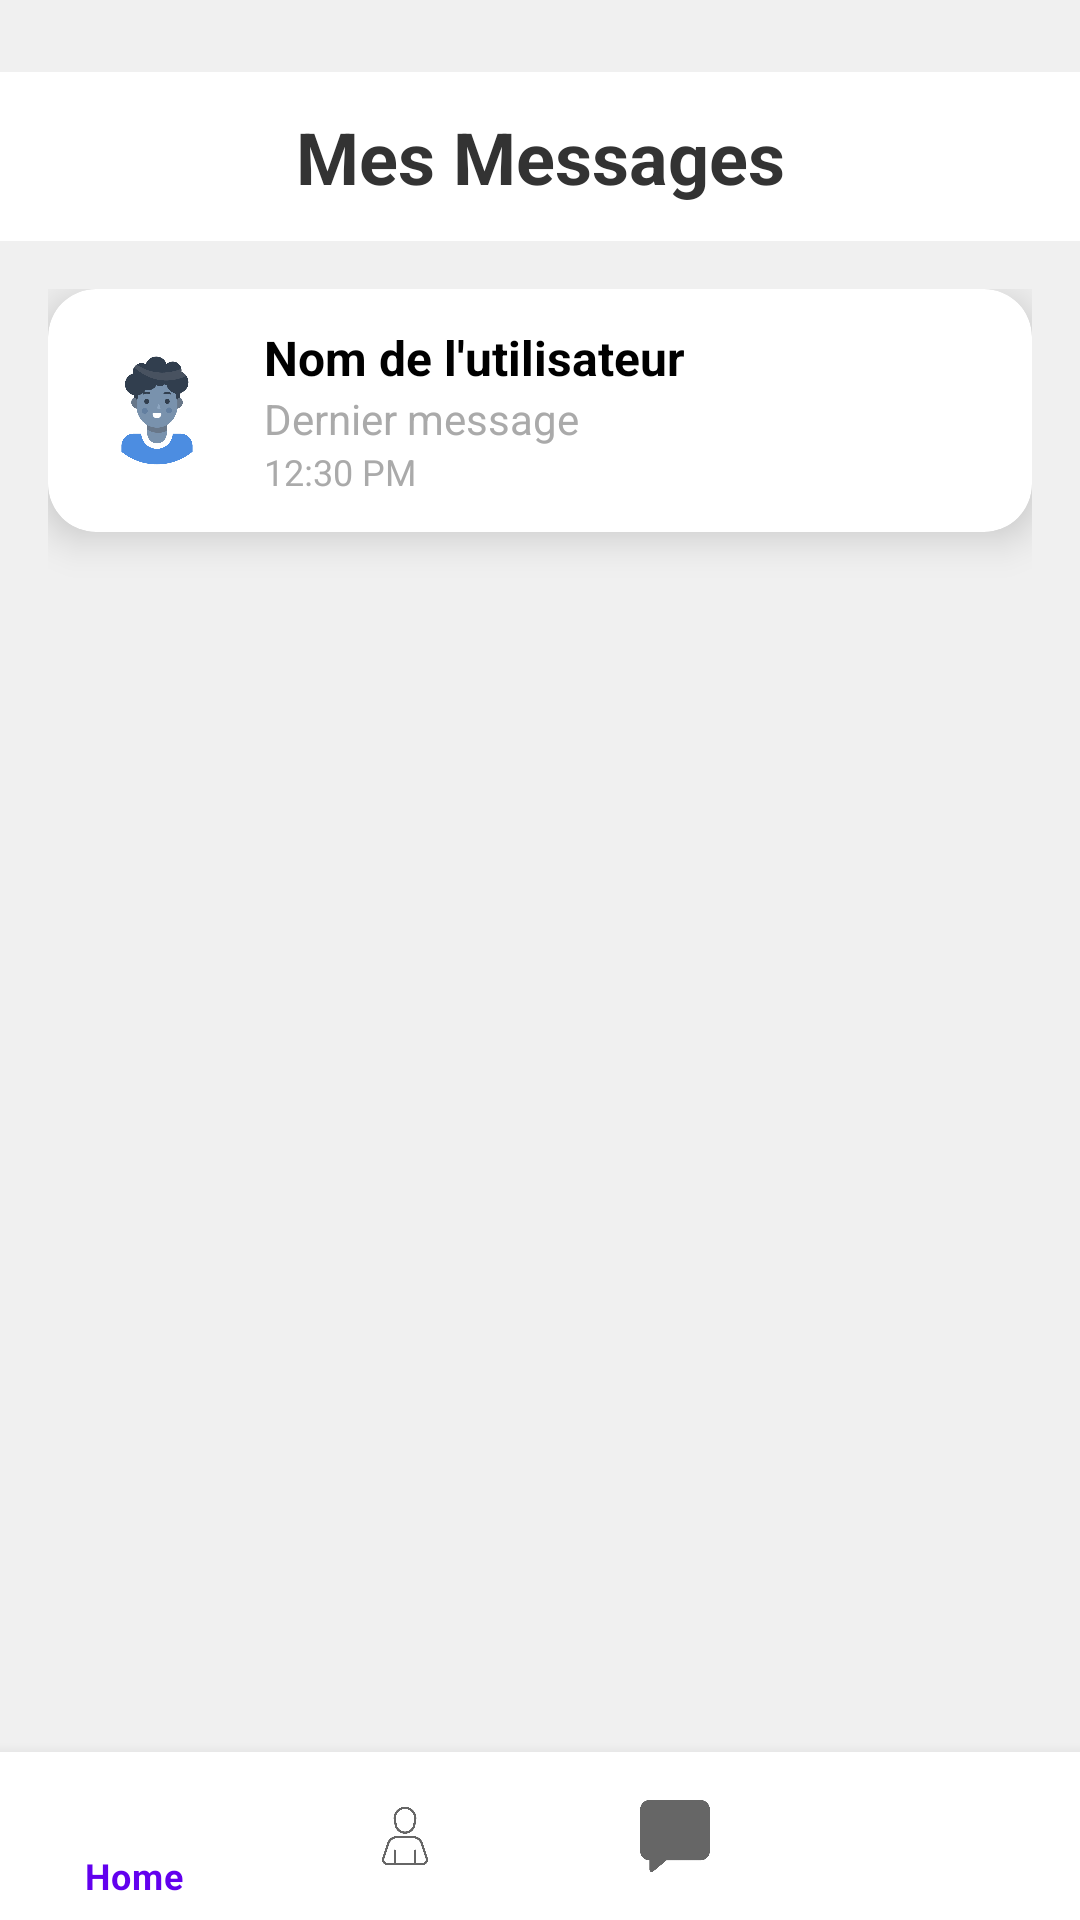

Here is an Android app screen rendered from its layout file. Give the layout XML and the strings, colors and styles it references.
<!-- AndroidManifest.xml: application theme Theme.Chatnest -->
<!-- res/layout/activity_message_list.xml -->
<?xml version="1.0" encoding="utf-8"?>
<androidx.constraintlayout.widget.ConstraintLayout xmlns:android="http://schemas.android.com/apk/res/android"
    xmlns:app="http://schemas.android.com/apk/res-auto"
    android:id="@+id/main"
    android:layout_width="match_parent"
    android:layout_height="match_parent"
    android:background="#F0F0F0">

    
    <View
        android:id="@+id/headerSpacer"
        android:layout_width="0dp"
        android:layout_height="24dp"
        app:layout_constraintTop_toTopOf="parent"
        app:layout_constraintStart_toStartOf="parent"
        app:layout_constraintEnd_toEndOf="parent" />

    
    <TextView
        android:id="@+id/tvMesMessages"
        android:layout_width="0dp"
        android:layout_height="wrap_content"
        android:text="Mes Messages"
        android:textSize="24sp"
        android:textStyle="bold"
        android:textColor="#333333"
        android:gravity="center"
        android:paddingVertical="12dp"
        android:background="#FFFFFF"
        app:layout_constraintTop_toBottomOf="@id/headerSpacer"
        app:layout_constraintStart_toStartOf="parent"
        app:layout_constraintEnd_toEndOf="parent" />

    
    <android.widget.ScrollView
        android:id="@+id/scrollView"
        android:layout_width="0dp"
        android:layout_height="0dp"
        android:layout_margin="16dp"
        app:layout_constraintTop_toBottomOf="@id/tvMesMessages"
        app:layout_constraintBottom_toTopOf="@id/bottom_navigation"
        app:layout_constraintStart_toStartOf="parent"
        app:layout_constraintEnd_toEndOf="parent">

        
        <androidx.cardview.widget.CardView
            android:id="@+id/listConversation"
            android:layout_width="match_parent"
            android:layout_height="wrap_content"
            app:cardCornerRadius="16dp"
            app:cardElevation="8dp"
            app:cardBackgroundColor="#FFFFFF">

            <LinearLayout
                android:id="@+id/linearLayoutConversation"
                android:layout_width="match_parent"
                android:layout_height="wrap_content"
                android:orientation="horizontal"
                android:padding="12dp"
                android:gravity="center_vertical">

                <ImageView
                    android:id="@+id/user_avatar"
                    android:layout_width="48dp"
                    android:layout_height="48dp"
                    android:src="@drawable/user"
                    android:layout_marginEnd="12dp"
                    android:scaleType="centerCrop" />

                <LinearLayout
                    android:layout_width="0dp"
                    android:layout_height="wrap_content"
                    android:layout_weight="1"
                    android:orientation="vertical">

                    <TextView
                        android:id="@+id/user_name"
                        android:layout_width="wrap_content"
                        android:layout_height="wrap_content"
                        android:text="Nom de l'utilisateur"
                        android:textSize="16sp"
                        android:textStyle="bold"
                        android:textColor="#000000" />

                    <TextView
                        android:id="@+id/last_message"
                        android:layout_width="wrap_content"
                        android:layout_height="wrap_content"
                        android:text="Dernier message"
                        android:textSize="14sp"
                        android:textColor="@android:color/darker_gray"
                        android:maxLines="1"
                        android:ellipsize="end" />

                    
                    <TextView
                        android:id="@+id/last_activity_time"
                        android:layout_width="wrap_content"
                        android:layout_height="wrap_content"
                        android:text="12:30 PM"
                        android:textSize="12sp"
                        android:layout_gravity="center_vertical"
                        android:textColor="@android:color/darker_gray" />

                </LinearLayout>
            </LinearLayout>


        </androidx.cardview.widget.CardView>

    </android.widget.ScrollView>

    
    <com.google.android.material.bottomnavigation.BottomNavigationView
        android:id="@+id/bottom_navigation"
        android:layout_width="0dp"
        android:layout_height="wrap_content"
        android:background="?android:attr/windowBackground"
        app:menu="@menu/bottom_menu"
        app:layout_constraintBottom_toBottomOf="parent"
        app:layout_constraintStart_toStartOf="parent"
        app:layout_constraintEnd_toEndOf="parent" />


</androidx.constraintlayout.widget.ConstraintLayout>
<!-- resources referenced by this layout -->
<resources>
  <!-- drawable user: png bitmap (drawable, 37430 bytes) -->
  <style name="Theme.Chatnest" parent="Theme.MaterialComponents.DayNight.DarkActionBar">
          
          <item name="colorPrimary">@color/purple_500</item>
          <item name="colorPrimaryVariant">@color/purple_700</item>
          <item name="colorOnPrimary">@color/white</item>
          
          <item name="colorSecondary">@color/teal_200</item>
          <item name="colorSecondaryVariant">@color/teal_700</item>
          <item name="colorOnSecondary">@color/black</item>
          
          <item name="android:statusBarColor">?attr/colorPrimaryVariant</item>
          
      </style>
  <color name="purple_500">#FF6200EE</color>
  <color name="purple_700">#FF3700B3</color>
  <color name="white">#FFFFFFFF</color>
  <color name="teal_200">#FF03DAC5</color>
  <color name="teal_700">#FF018786</color>
  <color name="black">#FF000000</color>
</resources>
